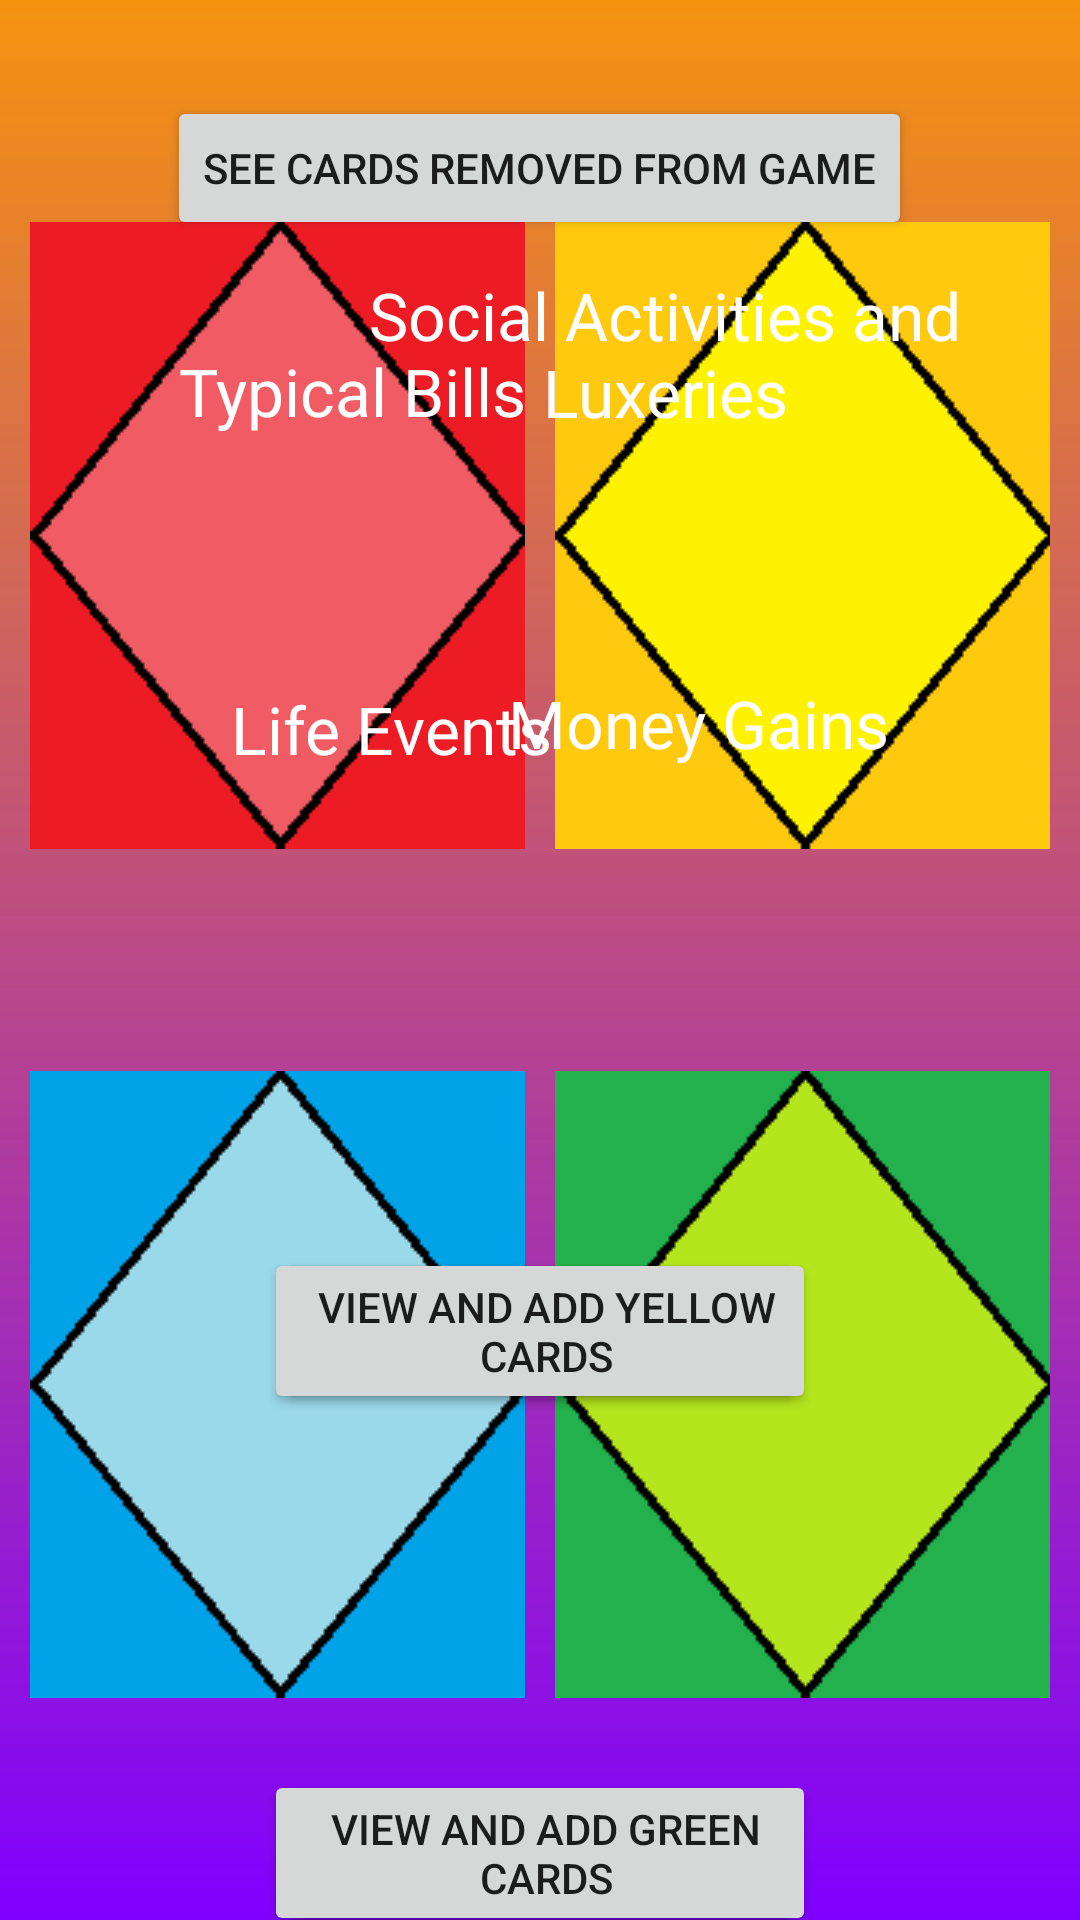

The Android layout XML behind this screen, and the referenced resources:
<!-- AndroidManifest.xml: application theme AppTheme -->
<!-- res/layout/activity_add_playing_cards.xml -->
<?xml version="1.0" encoding="utf-8"?>
<android.support.constraint.ConstraintLayout xmlns:android="http://schemas.android.com/apk/res/android"
    xmlns:app="http://schemas.android.com/apk/res-auto"
    xmlns:tools="http://schemas.android.com/tools"
    android:layout_width="match_parent"
    android:layout_height="match_parent"
    android:background="@drawable/gradient"
    tools:context=".AddPlayingCards">

    <ImageView
        android:id="@+id/yellowCardImg"
        android:layout_width="wrap_content"
        android:layout_height="wrap_content"
        android:src="@drawable/yellowcard"
        app:layout_constraintBottom_toTopOf="@+id/greenCardImg"
        app:layout_constraintEnd_toEndOf="parent"
        app:layout_constraintHorizontal_bias="0.5"
        app:layout_constraintStart_toEndOf="@+id/redCardImg"
        app:layout_constraintTop_toTopOf="parent" />

    <ImageView
        android:id="@+id/redCardImg"
        android:layout_width="wrap_content"
        android:layout_height="wrap_content"
        android:src="@drawable/redcard"
        app:layout_constraintBottom_toTopOf="@+id/blueCardImg"
        app:layout_constraintEnd_toStartOf="@+id/yellowCardImg"
        app:layout_constraintHorizontal_bias="0.5"
        app:layout_constraintStart_toStartOf="parent"
        app:layout_constraintTop_toTopOf="parent" />

    <ImageView
        android:id="@+id/greenCardImg"
        android:layout_width="wrap_content"
        android:layout_height="wrap_content"
        android:src="@drawable/greencard"
        app:layout_constraintBottom_toBottomOf="parent"
        app:layout_constraintEnd_toEndOf="parent"
        app:layout_constraintHorizontal_bias="0.5"
        app:layout_constraintStart_toEndOf="@+id/blueCardImg"
        app:layout_constraintTop_toBottomOf="@+id/yellowCardImg" />

    <ImageView
        android:id="@+id/blueCardImg"
        android:layout_width="wrap_content"
        android:layout_height="wrap_content"
        android:src="@drawable/bluecard"
        app:layout_constraintBottom_toBottomOf="parent"
        app:layout_constraintEnd_toStartOf="@+id/greenCardImg"
        app:layout_constraintHorizontal_bias="0.5"
        app:layout_constraintStart_toStartOf="parent"
        app:layout_constraintTop_toBottomOf="@+id/redCardImg" />

    <Button
        android:id="@+id/viewBlueBtn"
        android:layout_width="180dp"
        android:layout_height="wrap_content"
        android:layout_marginStart="88dp"
        android:layout_marginTop="24dp"
        android:text="View and Add blue cards"
        app:layout_constraintStart_toStartOf="parent"
        app:layout_constraintTop_toBottomOf="@+id/blueCardImg" />

    <Button
        android:id="@+id/viewRedBtn"
        android:layout_width="180dp"
        android:layout_height="wrap_content"
        android:layout_marginStart="88dp"
        android:layout_marginTop="416dp"
        android:text="View and Add Red cards"
        app:layout_constraintStart_toStartOf="parent"
        app:layout_constraintTop_toTopOf="parent" />

    <Button
        android:id="@+id/viewYellowBtn"
        android:layout_width="180dp"
        android:layout_height="wrap_content"
        android:layout_marginTop="416dp"
        android:layout_marginEnd="88dp"
        android:text="View and Add yellow cards"
        app:layout_constraintEnd_toEndOf="parent"
        app:layout_constraintTop_toTopOf="parent" />

    <Button
        android:id="@+id/viewGreenBtn"
        android:layout_width="180dp"
        android:layout_height="wrap_content"
        android:layout_marginTop="24dp"
        android:layout_marginEnd="88dp"
        android:text="View and Add Green cards"
        app:layout_constraintEnd_toEndOf="parent"
        app:layout_constraintTop_toBottomOf="@+id/greenCardImg" />

    <Button
        android:id="@+id/seeRemovedCardsBtn"
        android:layout_width="wrap_content"
        android:layout_height="wrap_content"
        android:layout_marginStart="8dp"
        android:layout_marginTop="32dp"
        android:layout_marginEnd="8dp"
        android:text="See Cards Removed From Game"
        app:layout_constraintEnd_toEndOf="parent"
        app:layout_constraintHorizontal_bias="0.498"
        app:layout_constraintStart_toStartOf="parent"
        app:layout_constraintTop_toTopOf="parent" />

    <TextView
        android:id="@+id/textView10"
        android:layout_width="wrap_content"
        android:layout_height="45dp"
        android:layout_marginStart="8dp"
        android:layout_marginTop="108dp"
        android:layout_marginEnd="8dp"
        android:gravity="center"
        android:text="Typical Bills"
        android:textColor="@android:color/white"
        android:textSize="22sp"
        app:layout_constraintEnd_toEndOf="parent"
        app:layout_constraintHorizontal_bias="0.227"
        app:layout_constraintStart_toStartOf="parent"
        app:layout_constraintTop_toTopOf="parent" />

    <TextView
        android:id="@+id/textView11"
        android:layout_width="178dp"
        android:layout_height="42dp"
        android:layout_marginStart="8dp"
        android:layout_marginEnd="8dp"
        android:layout_marginBottom="376dp"
        android:gravity="center"
        android:text="Life Events"
        android:textColor="@android:color/white"
        android:textSize="22sp"
        app:layout_constraintBottom_toBottomOf="parent"
        app:layout_constraintEnd_toEndOf="parent"
        app:layout_constraintHorizontal_bias="0.201"
        app:layout_constraintStart_toStartOf="parent" />

    <TextView
        android:id="@+id/textView12"
        android:layout_width="223dp"
        android:layout_height="76dp"
        android:layout_marginStart="8dp"
        android:layout_marginTop="80dp"
        android:layout_marginEnd="8dp"
        android:gravity="center"
        android:text="Social Activities and Luxeries"
        android:textColor="@android:color/white"
        android:textSize="22sp"
        app:layout_constraintEnd_toEndOf="parent"
        app:layout_constraintHorizontal_bias="0.845"
        app:layout_constraintStart_toStartOf="parent"
        app:layout_constraintTop_toTopOf="parent" />

    <TextView
        android:id="@+id/textView13"
        android:layout_width="169dp"
        android:layout_height="38dp"
        android:layout_marginStart="8dp"
        android:layout_marginEnd="8dp"
        android:layout_marginBottom="380dp"
        android:gravity="center"
        android:text="Money Gains"
        android:textColor="@android:color/white"
        android:textSize="22sp"
        app:layout_constraintBottom_toBottomOf="parent"
        app:layout_constraintEnd_toEndOf="parent"
        app:layout_constraintHorizontal_bias="0.802"
        app:layout_constraintStart_toStartOf="parent" />

</android.support.constraint.ConstraintLayout>
<!-- resources referenced by this layout -->
<resources>
  <!-- drawable bluecard: png bitmap (drawable, 1950 bytes) -->
  <!-- drawable gradient (drawable) -->
  <?xml version="1.0" encoding="utf-8"?>
  <shape android:shape="rectangle"
      xmlns:android="http://schemas.android.com/apk/res/android">
      <gradient
          android:startColor="#7f00ff"
          android:endColor="#F5930F"
          android:angle="90"
          />
  
  
  </shape>
  <!-- drawable greencard: png bitmap (drawable, 1934 bytes) -->
  <!-- drawable redcard: png bitmap (drawable, 2662 bytes) -->
  <!-- drawable yellowcard: png bitmap (drawable, 1922 bytes) -->
</resources>
